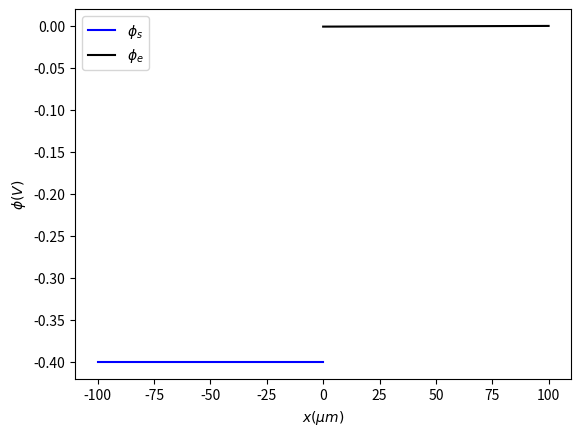

Write the Python code that produced this figure.
# -*- coding: utf-8 -*-
import numpy as np 
import matplotlib.pyplot as plt

N  = 120
Ls = 100*10**(-6)
Le = 100*10**(-6)
ke = 21.5 #S/m
ks = 1.4*10**(7) #S/m
phib=-0.4 #phi_bus
phif= 0   #phi_farfield
phieq=-0.1   #equilibrium potential
i0  = 1   #exchange cd
vT  = 0.051  #thermal voltage/alpha
xe = np.linspace(0,Le,N)
xs = np.linspace(-Ls,0,N)
dx = xe[1] - xe[0]

def assemble(U,N):
    #Residual assembly, have not included conductivity in equations where it could be sent to the other side
    R = np.zeros(2*N+1)
    J = np.zeros([2*N+1,2*N+1])
    for i in range(2*N+1):
        if i==0:
            R[i] =  U[i]- phib
            J[i,i]= 1
        elif((i>0)and(i<N-1)):
            R[i] = (-2*U[i]+U[i+1]+U[i-1])/dx**2
            J[i,i-1] = 1/dx**2
            J[i,i]   =-2/dx**2
            J[i,i+1] = 1/dx**2            
        elif(i==N-1):
            R[i] = ks*(3*U[i]-4*U[i-1]+U[i-2])/(2*dx) + U[2*N]
            J[i,i-2] = ks*1/(2*dx)
            J[i,i-1] = ks*(-4)/(2*dx)
            J[i,i]   = ks*3/(2*dx)
            J[i,2*N] = 1
        elif(i==N):
            R[i]     = ke*(-3*U[i]+4*U[i+1]-U[i+2])/(2*dx)+ U[2*N]
            J[i,i+2] = ke*(-1)/(2*dx)
            J[i,i+1] = ke*(4)/(2*dx)
            J[i,i]   = ke*(-3)/(2*dx)
            J[i,2*N] = 1
        elif((i>N)and(i<2*N-1)):
            R[i] = (-2*U[i]+U[i+1]+U[i-1])/dx**2
            J[i,i-1] = 1/dx**2
            J[i,i]   =-2/dx**2
            J[i,i+1] = 1/dx**2        
        elif(i==2*N-1):
            R[i]  = U[i]-phif
            J[i,i]= 1
        elif(i==2*N):
            R[i] = U[i]-i0*np.sinh((U[N-1]-U[N]-phieq)/vT)
            J[i,i]   = 1
            J[i,N-1]=-(i0/vT)*np.cosh((U[N-1]-U[N]-phieq)/vT)
            J[i,N]  = (i0/vT)*np.cosh((U[N-1]-U[N]-phieq)/vT)
            
    return R,J
            
def newton(U0,tol=1e-6,maxit=500):
    U = U0.copy()
    for k in range(maxit):
        R,J = assemble(U, N)
        r   = np.linalg.norm(R,2)
        if r< tol:
            break
        dU  = np.linalg.solve(J,-R)
        U   = U + dU
    return U, r, k
        
U0 = np.zeros(2*N+1)
U0[:N]    = phib
U0[N:2*N] = phif
U0[2*N]   = 0

U, r, k = newton(U0)
print(f"converged in {k} iters, ||R||2={r:.3e}")    

phie = np.zeros_like(xe)
phis = np.zeros_like(xs)
phis = U[:N] 
phie = U[N:2*N]
j    = U[2*N]

plt.figure(1)
plt.plot(xs*1e6,phis,'b',label=r'$\phi_s$')
# plt.legend()
# plt.figure(2)
plt.plot(xe*1e6,phie,'k',label=r'$\phi_e$')
plt.xlabel(r'$x (\mu m)$')
plt.ylabel('$\phi (V) $')
plt.legend()
